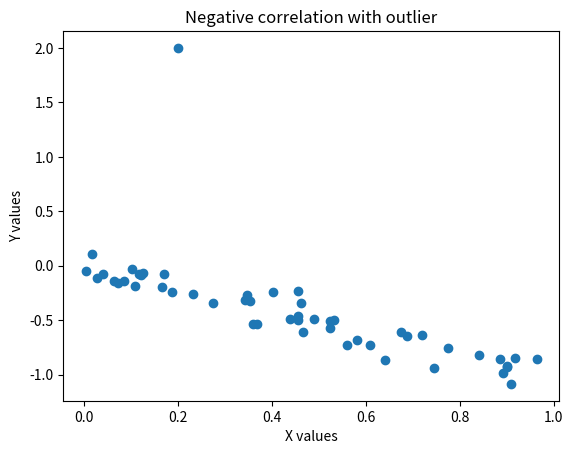

Here is the Python script that generated this plot:
import numpy as np
import matplotlib.pyplot as plt
x = np.random.rand(50)
y = -x + np.random.normal(0, 0.1, 50)
x = np.append(x, 0.2)
y = np.append(y, 2)
plt.scatter(x, y)
plt.xlabel('X values')
plt.ylabel('Y values')
plt.title('Negative correlation with outlier')
plt.show()
